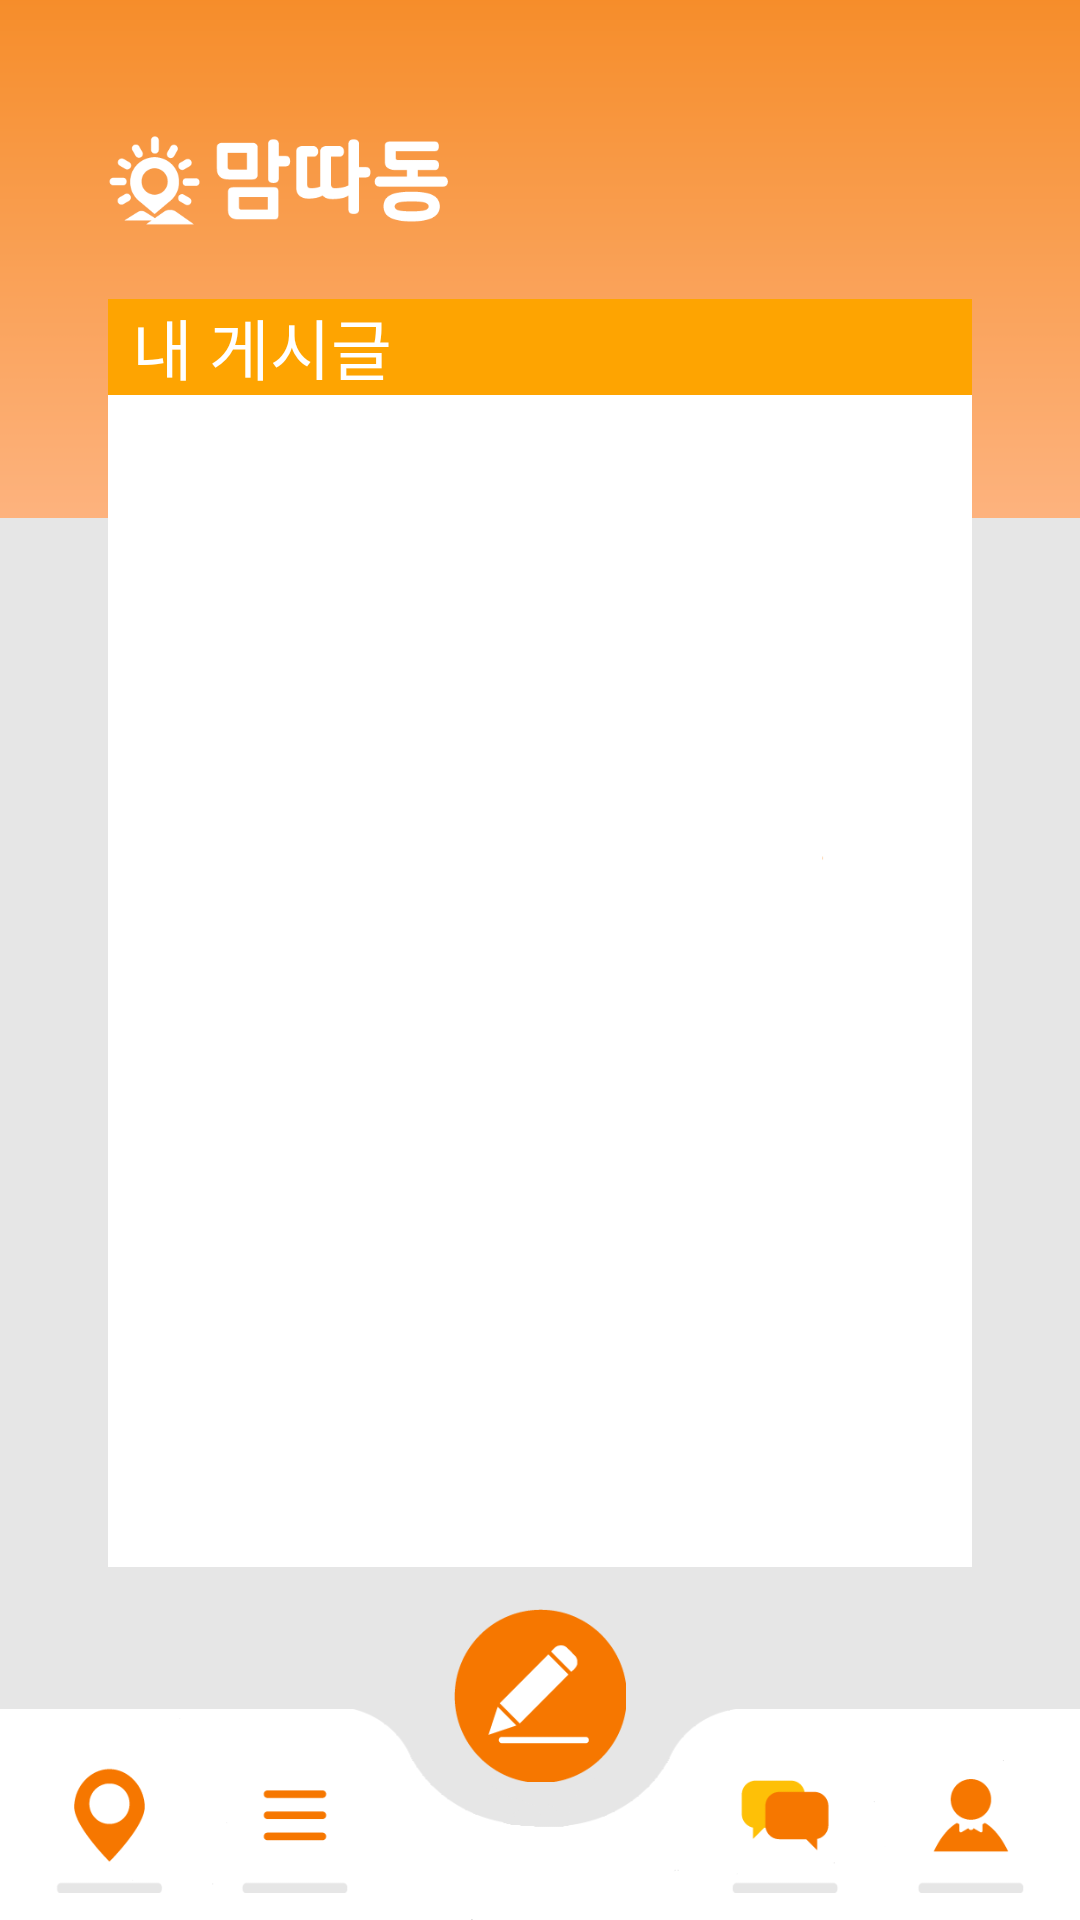

Layout XML and referenced resources for this Android screen:
<!-- AndroidManifest.xml: application theme AppTheme.NoActionBar -->
<!-- res/layout/my_post_list_activity.xml -->
<?xml version="1.0" encoding="utf-8"?>
<androidx.constraintlayout.widget.ConstraintLayout
    xmlns:android="http://schemas.android.com/apk/res/android"
    xmlns:app="http://schemas.android.com/apk/res-auto"
    xmlns:tools="http://schemas.android.com/tools"
    android:layout_width="match_parent"
    android:layout_height="match_parent"
    android:background="#E6E6E6"
    tools:context="gnu.cs.mamddadong.MyPostListActivity">

    <ImageView
        android:id="@+id/menu_background"
        android:layout_width="fill_parent"
        android:layout_height="0dp"
        android:background="@drawable/menu_background"
        app:layout_constraintEnd_toEndOf="parent"
        app:layout_constraintHeight_percent="0.27"
        app:layout_constraintHorizontal_bias="0.0"
        app:layout_constraintStart_toStartOf="parent"
        app:layout_constraintTop_toTopOf="parent" />

    <ImageView
        android:id="@+id/toolbar_background"
        android:layout_width="fill_parent"
        android:layout_height="0dp"
        android:background="@drawable/toolbar_background"
        app:layout_constraintBottom_toBottomOf="parent"
        app:layout_constraintEnd_toEndOf="parent"
        app:layout_constraintHeight_percent="0.11"
        app:layout_constraintHorizontal_bias="0.0"
        app:layout_constraintStart_toStartOf="parent"
        app:layout_constraintTop_toTopOf="parent"
        app:layout_constraintVertical_bias="1.0" />

    <Button
        android:id="@+id/write_icon"
        android:layout_width="0dp"
        android:layout_height="0dp"
        app:layout_constraintDimensionRatio="1:1"
        app:layout_constraintHeight_percent="0.09"
        android:background="@drawable/write_icon"
        app:layout_constraintBottom_toTopOf="@+id/guideline"
        app:layout_constraintEnd_toEndOf="parent"
        app:layout_constraintStart_toStartOf="parent"
        app:layout_constraintTop_toBottomOf="@+id/guideline3"
        app:layout_constraintVertical_bias="0.5" />

    <androidx.constraintlayout.widget.Guideline
        android:id="@+id/guideline2"
        android:layout_width="wrap_content"
        android:layout_height="wrap_content"
        android:orientation="horizontal"
        app:layout_constraintGuide_percent="0.1555" />

    <androidx.constraintlayout.widget.Guideline
        android:id="@+id/guideline3"
        android:layout_width="wrap_content"
        android:layout_height="wrap_content"
        android:orientation="horizontal"
        app:layout_constraintGuide_percent="0.816" />

    <ImageView
        android:id="@+id/baseView"
        android:layout_width="0dp"
        android:layout_height="0dp"
        android:background="@drawable/blank"
        app:layout_constraintBottom_toTopOf="@+id/guideline3"
        app:layout_constraintEnd_toEndOf="parent"
        app:layout_constraintStart_toStartOf="parent"
        app:layout_constraintTop_toBottomOf="@+id/guideline2"
        app:layout_constraintWidth_percent="0.8" />

    <View
        android:id="@+id/my_post_upside_background"
        android:layout_width="0dp"
        android:layout_height="0dp"
        app:layout_constraintHeight_percent="0.05"
        app:layout_constraintTop_toTopOf="@id/baseView"
        app:layout_constraintStart_toStartOf="@id/baseView"
        app:layout_constraintEnd_toEndOf="@id/baseView"
        android:background="@drawable/lookup_btn_background" />

    <TextView
        android:layout_width="wrap_content"
        android:layout_height="wrap_content"
        android:text="내 게시글"
        android:textColor="#FFFFFF"
        android:textSize="22sp"
        app:layout_constraintStart_toStartOf="@id/my_post_upside_background"
        app:layout_constraintEnd_toEndOf="@id/my_post_upside_background"
        app:layout_constraintTop_toTopOf="@id/my_post_upside_background"
        app:layout_constraintBottom_toBottomOf="@id/my_post_upside_background"
        app:layout_constraintVertical_bias="0.5"
        app:layout_constraintHorizontal_bias="0.04"/>

    <androidx.recyclerview.widget.RecyclerView
        android:id="@+id/recycler_all"
        android:layout_width="0dp"
        android:layout_height="0dp"
        android:layout_marginTop="2.5dp"
        app:layout_constraintTop_toBottomOf="@id/my_post_upside_background"
        app:layout_constraintBottom_toBottomOf="@id/baseView"
        app:layout_constraintStart_toStartOf="@id/baseView"
        app:layout_constraintEnd_toEndOf="@id/baseView" />

    <Button
        app:layout_constraintDimensionRatio="1:1"
        android:id="@+id/map_icon"
        android:layout_width="0dp"
        android:layout_height="0dp"
        android:background="@drawable/map_icon"
        app:layout_constraintBottom_toBottomOf="@+id/toolbar_background"
        app:layout_constraintEnd_toEndOf="parent"
        app:layout_constraintHeight_percent="0.09"
        app:layout_constraintHorizontal_bias="0.025"
        app:layout_constraintStart_toStartOf="parent"
        app:layout_constraintTop_toTopOf="@+id/toolbar_background"
        app:layout_constraintVertical_bias="0.3"/>

    <Button
        app:layout_constraintDimensionRatio="1:1"
        android:id="@+id/category_icon"
        android:layout_width="0dp"
        android:layout_height="0dp"
        android:background="@drawable/category_icon"
        app:layout_constraintBottom_toBottomOf="@+id/toolbar_background"
        app:layout_constraintEnd_toEndOf="parent"
        app:layout_constraintHeight_percent="0.09"
        app:layout_constraintHorizontal_bias="0.23"
        app:layout_constraintStart_toStartOf="parent"
        app:layout_constraintTop_toTopOf="@+id/toolbar_background"
        app:layout_constraintVertical_bias="0.3" />

    <Button
        app:layout_constraintDimensionRatio="1:1"
        android:id="@+id/chat_icon"
        android:layout_width="0dp"
        android:layout_height="0dp"
        android:background="@drawable/chat_icon"
        app:layout_constraintBottom_toBottomOf="@+id/toolbar_background"
        app:layout_constraintEnd_toEndOf="parent"
        app:layout_constraintHeight_percent="0.09"
        app:layout_constraintHorizontal_bias="0.77"
        app:layout_constraintStart_toStartOf="parent"
        app:layout_constraintTop_toTopOf="@+id/toolbar_background"
        app:layout_constraintVertical_bias="0.3" />

    <Button
        app:layout_constraintDimensionRatio="1:1"
        android:id="@+id/profile_icon"
        android:layout_width="0dp"
        android:layout_height="0dp"
        android:background="@drawable/profile_icon"
        app:layout_constraintBottom_toBottomOf="@+id/toolbar_background"
        app:layout_constraintEnd_toEndOf="parent"
        app:layout_constraintHeight_percent="0.09"
        app:layout_constraintHorizontal_bias="0.975"
        app:layout_constraintStart_toStartOf="parent"
        app:layout_constraintTop_toTopOf="@+id/toolbar_background"
        app:layout_constraintVertical_bias="0.3" />

    <ImageView
        android:id="@+id/upside_logo"
        android:layout_width="0dp"
        android:layout_height="0dp"
        app:layout_constraintHeight_percent="0.047"
        app:layout_constraintDimensionRatio="3.788:1"
        android:background="@drawable/upside_logo"
        app:layout_constraintBottom_toBottomOf="parent"
        app:layout_constraintEnd_toEndOf="@+id/baseView"
        app:layout_constraintHorizontal_bias="0.0"
        app:layout_constraintStart_toStartOf="@+id/baseView"
        app:layout_constraintTop_toTopOf="parent"
        app:layout_constraintVertical_bias="0.074"
        />

    <androidx.constraintlayout.widget.Guideline
        android:id="@+id/guideline"
        android:layout_width="wrap_content"
        android:layout_height="wrap_content"
        android:orientation="horizontal"
        app:layout_constraintGuide_percent="0.95" />

</androidx.constraintlayout.widget.ConstraintLayout>
<!-- resources referenced by this layout -->
<resources>
  <!-- drawable blank: png bitmap (drawable, 3274 bytes) -->
  <!-- drawable category_icon: png bitmap (drawable, 776 bytes) -->
  <!-- drawable chat_icon: png bitmap (drawable, 1321 bytes) -->
  <!-- drawable lookup_btn_background: png bitmap (drawable, 200 bytes) -->
  <!-- drawable map_icon: png bitmap (drawable, 2248 bytes) -->
  <!-- drawable menu_background: png bitmap (drawable, 2753 bytes) -->
  <!-- drawable profile_icon: png bitmap (drawable, 1714 bytes) -->
  <!-- drawable toolbar_background: png bitmap (drawable, 4152 bytes) -->
  <!-- drawable upside_logo: png bitmap (drawable, 6009 bytes) -->
  <!-- drawable write_icon: png bitmap (drawable, 3146 bytes) -->
  <style name="AppTheme.NoActionBar">
          <item name="windowActionBar">false</item>
          <item name="windowNoTitle">true</item>
      </style>
</resources>
